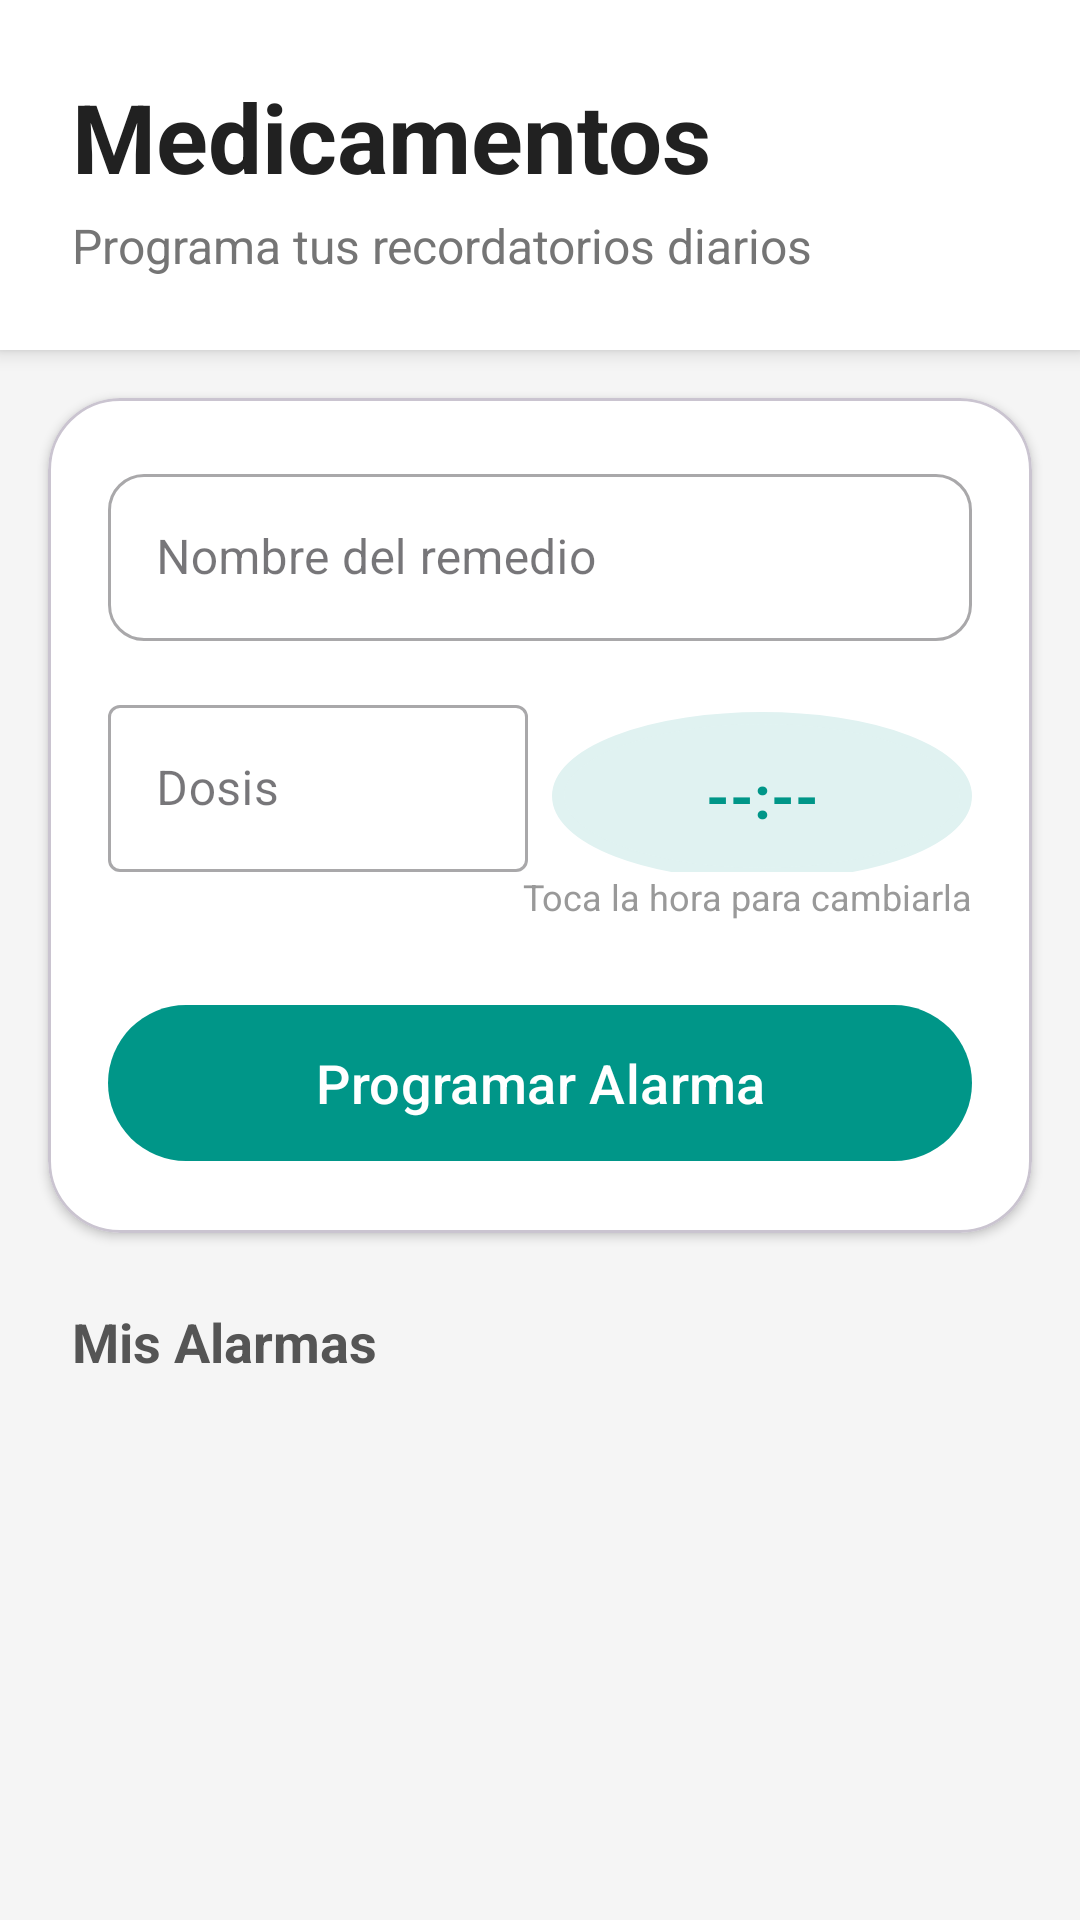

Produce the Android XML layout that renders to this screen, including the resource entries it uses.
<!-- AndroidManifest.xml: application theme Theme.Material3.Light.NoActionBar -->
<!-- res/layout/fragment_medicines.xml -->
<?xml version="1.0" encoding="utf-8"?>
<androidx.coordinatorlayout.widget.CoordinatorLayout
        xmlns:android="http://schemas.android.com/apk/res/android"
        xmlns:app="http://schemas.android.com/apk/res-auto"
        android:layout_width="match_parent"
        android:layout_height="match_parent"
        android:background="#F5F5F5">

    <LinearLayout
            android:layout_width="match_parent"
            android:layout_height="match_parent"
            android:orientation="vertical">

        <LinearLayout
                android:layout_width="match_parent"
                android:layout_height="wrap_content"
                android:padding="24dp"
                android:background="#FFFFFF"
                android:elevation="4dp"
                android:orientation="vertical">

            <TextView
                    android:layout_width="wrap_content"
                    android:layout_height="wrap_content"
                    android:text="Medicamentos"
                    android:textSize="32sp"
                    android:textStyle="bold"
                    android:textColor="#212121"/>

            <TextView
                    android:layout_width="wrap_content"
                    android:layout_height="wrap_content"
                    android:text="Programa tus recordatorios diarios"
                    android:textSize="16sp"
                    android:textColor="#757575"
                    android:layout_marginTop="4dp"/>
        </LinearLayout>

        <androidx.core.widget.NestedScrollView
                android:layout_width="match_parent"
                android:layout_height="match_parent">

            <LinearLayout
                    android:layout_width="match_parent"
                    android:layout_height="wrap_content"
                    android:orientation="vertical"
                    android:paddingBottom="80dp">

                <com.google.android.material.card.MaterialCardView
                        android:layout_width="match_parent"
                        android:layout_height="wrap_content"
                        android:layout_margin="16dp"
                        app:cardBackgroundColor="#FFFFFF"
                        app:cardCornerRadius="24dp"
                        app:cardElevation="2dp">

                    <LinearLayout
                            android:layout_width="match_parent"
                            android:layout_height="wrap_content"
                            android:orientation="vertical"
                            android:padding="20dp">

                        <com.google.android.material.textfield.TextInputLayout
                                android:layout_width="match_parent"
                                android:layout_height="wrap_content"
                                android:hint="Nombre del remedio"
                                style="@style/Widget.MaterialComponents.TextInputLayout.OutlinedBox"
                                app:boxCornerRadiusTopStart="12dp"
                                app:boxCornerRadiusTopEnd="12dp"
                                app:boxCornerRadiusBottomStart="12dp"
                                app:boxCornerRadiusBottomEnd="12dp">
                            <com.google.android.material.textfield.TextInputEditText
                                    android:id="@+id/etMedName"
                                    android:layout_width="match_parent"
                                    android:layout_height="wrap_content"/>
                        </com.google.android.material.textfield.TextInputLayout>

                        <LinearLayout
                                android:layout_width="match_parent"
                                android:layout_height="wrap_content"
                                android:orientation="horizontal"
                                android:layout_marginTop="16dp">

                            <com.google.android.material.textfield.TextInputLayout
                                    android:layout_width="0dp"
                                    android:layout_height="wrap_content"
                                    android:layout_weight="1"
                                    android:hint="Dosis"
                                    android:layout_marginEnd="8dp"
                                    style="@style/Widget.MaterialComponents.TextInputLayout.OutlinedBox">
                                <com.google.android.material.textfield.TextInputEditText
                                        android:id="@+id/etMedDose"
                                        android:layout_width="match_parent"
                                        android:layout_height="wrap_content"/>
                            </com.google.android.material.textfield.TextInputLayout>

                            <TextView
                                    android:id="@+id/tvSelectedTime"
                                    android:layout_width="0dp"
                                    android:layout_weight="1"
                                    android:layout_height="56dp"
                                    android:background="@drawable/sos_button_background"
                                    android:backgroundTint="#E0F2F1"
                                    android:text="--:--"
                                    android:gravity="center"
                                    android:textSize="20sp"
                                    android:textStyle="bold"
                                    android:textColor="#009688"
                                    android:layout_marginTop="4dp"/>
                        </LinearLayout>
                        <TextView
                                android:layout_width="wrap_content"
                                android:layout_height="wrap_content"
                                android:text="Toca la hora para cambiarla"
                                android:textSize="12sp"
                                android:layout_gravity="end"
                                android:textColor="#999999"/>

                        <com.google.android.material.button.MaterialButton
                                android:id="@+id/btnSaveMed"
                                android:layout_width="match_parent"
                                android:layout_height="60dp"
                                android:text="Programar Alarma"
                                android:textSize="18sp"
                                android:layout_marginTop="24dp"
                                app:cornerRadius="30dp"
                                app:backgroundTint="#009688"/>
                    </LinearLayout>
                </com.google.android.material.card.MaterialCardView>

                <TextView
                        android:layout_width="wrap_content"
                        android:layout_height="wrap_content"
                        android:text="Mis Alarmas"
                        android:textSize="18sp"
                        android:textStyle="bold"
                        android:layout_marginStart="24dp"
                        android:layout_marginTop="8dp"
                        android:textColor="#555555"/>

                <androidx.recyclerview.widget.RecyclerView
                        android:id="@+id/rvMedicines"
                        android:layout_width="match_parent"
                        android:layout_height="wrap_content"
                        android:nestedScrollingEnabled="false"
                        android:layout_marginTop="8dp"/>

            </LinearLayout>
        </androidx.core.widget.NestedScrollView>
    </LinearLayout>
</androidx.coordinatorlayout.widget.CoordinatorLayout>
<!-- resources referenced by this layout -->
<resources>
  <!-- drawable sos_button_background (drawable) -->
  <?xml version="1.0" encoding="utf-8"?>
  <shape xmlns:android="http://schemas.android.com/apk/res/android"
         android:shape="oval">
      <solid android:color="#FFFFFF" /> <stroke
          android:width="4dp"
          android:color="#FFEBEE" /> <padding
          android:left="4dp"
          android:top="4dp"
          android:right="4dp"
          android:bottom="4dp" />
  </shape>
</resources>
